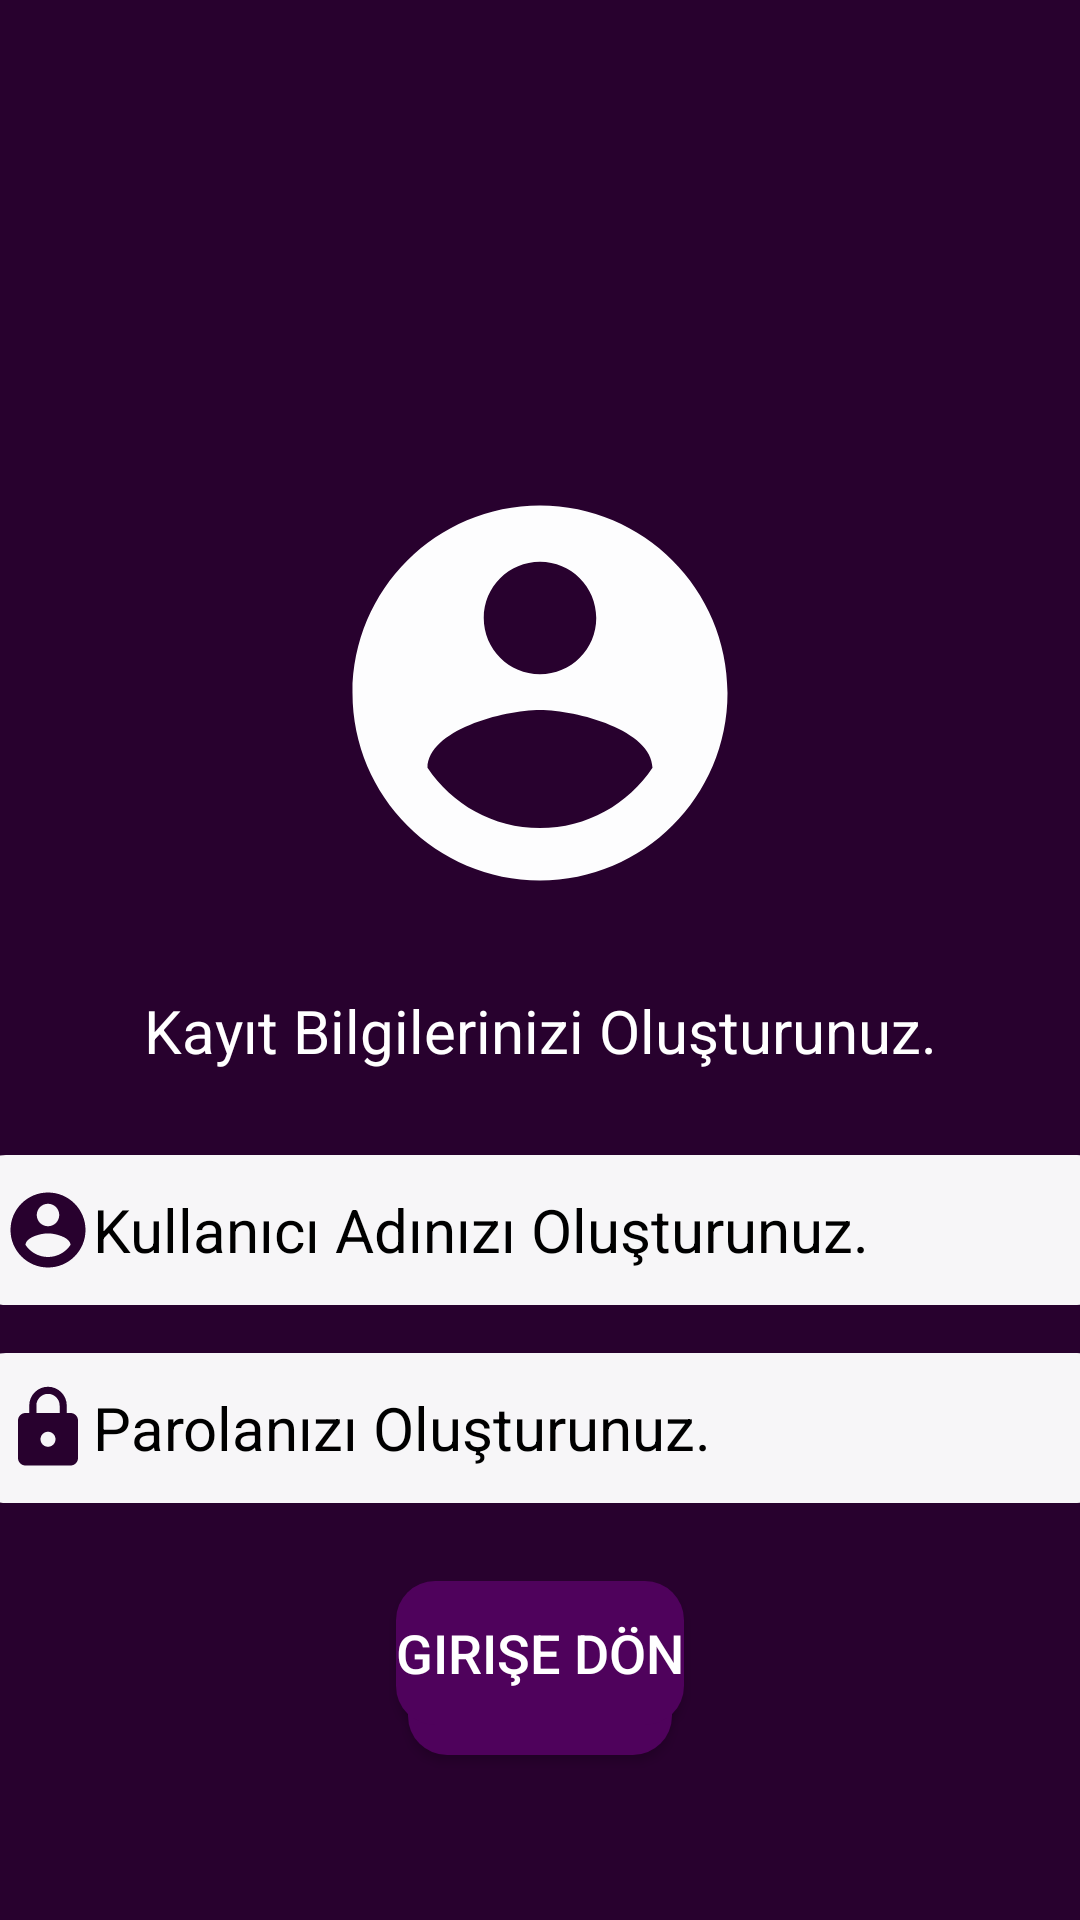

Android layout source for this screen:
<!-- AndroidManifest.xml: application theme Theme.KullaniciSayfasi -->
<!-- res/layout/activity_main_kayit_ol.xml -->
<?xml version="1.0" encoding="utf-8"?>
<androidx.constraintlayout.widget.ConstraintLayout xmlns:android="http://schemas.android.com/apk/res/android"
    xmlns:app="http://schemas.android.com/apk/res-auto"
    xmlns:tools="http://schemas.android.com/tools"
    android:layout_width="match_parent"
    android:layout_height="match_parent"
    android:background="@color/constraintColor"
    tools:context=".MainKayitOl">


    <EditText
        android:id="@+id/kayitParola"
        android:layout_width="379dp"
        android:layout_height="wrap_content"
        android:layout_marginStart="16dp"
        android:layout_marginTop="16dp"
        android:layout_marginEnd="16dp"
        android:background="@drawable/edittextarkaplan"
        android:drawableLeft="@drawable/sifrelogosu"

        android:ems="10"
        android:hint="Parolanızı Oluşturunuz."
        android:inputType="textPersonName"
        android:padding="10dp"
        android:textColorHint="@color/black"
        android:textSize="20sp"
        app:layout_constraintEnd_toEndOf="parent"
        app:layout_constraintStart_toStartOf="parent"
        app:layout_constraintTop_toBottomOf="@+id/kayitKullaniciAdi" />

    <Button
        android:id="@+id/btnKaydet"
        android:layout_width="wrap_content"
        android:layout_height="wrap_content"

        android:layout_marginStart="16dp"
        android:layout_marginTop="36dp"
        android:layout_marginEnd="16dp"
        android:background="@drawable/buttonarkaplan"
        android:text="Kaydet"
        android:textSize="18sp"
        app:layout_constraintEnd_toEndOf="parent"
        app:layout_constraintStart_toStartOf="parent"
        app:layout_constraintTop_toBottomOf="@+id/kayitParola" />

    <ImageView
        android:id="@+id/imageView"
        android:layout_width="0dp"
        android:layout_height="wrap_content"
        android:layout_marginStart="16dp"
        android:layout_marginTop="156dp"
        android:layout_marginEnd="16dp"
        app:layout_constraintEnd_toEndOf="parent"
        app:layout_constraintStart_toStartOf="parent"
        app:layout_constraintTop_toTopOf="parent"
        app:srcCompat="@drawable/logo" />

    <Button
        android:id="@+id/btnGiriseDon"
        android:layout_width="wrap_content"
        android:layout_height="wrap_content"

        android:layout_marginStart="16dp"
        android:layout_marginTop="25dp"
        android:layout_marginEnd="16dp"
        android:layout_marginBottom="148dp"
        android:background="@drawable/buttonarkaplan"
        android:text="Girişe Dön"
        android:textSize="18sp"
        app:layout_constraintBottom_toBottomOf="parent"
        app:layout_constraintEnd_toEndOf="parent"
        app:layout_constraintStart_toStartOf="parent"
        app:layout_constraintTop_toBottomOf="@+id/btnKaydet" />

    <EditText
        android:id="@+id/kayitKullaniciAdi"
        android:layout_width="379dp"
        android:layout_height="wrap_content"
        android:layout_marginStart="16dp"
        android:layout_marginTop="28dp"
        android:layout_marginEnd="16dp"
        android:background="@drawable/edittextarkaplan"


        android:drawableLeft="@drawable/kullanicilogosu"
        android:ems="10"
        android:hint="Kullanıcı Adınızı Oluşturunuz."
        android:inputType="textPersonName"
        android:padding="10dp"
        android:textColorHint="@color/black"
        android:textSize="20sp"
        app:layout_constraintEnd_toEndOf="parent"
        app:layout_constraintStart_toStartOf="parent"
        app:layout_constraintTop_toBottomOf="@+id/textView" />

    <TextView
        android:id="@+id/textView"
        android:layout_width="wrap_content"
        android:layout_height="wrap_content"
        android:layout_marginStart="16dp"
        android:layout_marginTop="24dp"
        android:layout_marginEnd="16dp"
        android:layout_marginBottom="27dp"
        android:text="Kayıt Bilgilerinizi Oluşturunuz."
        android:textColor="@color/white"
        android:textSize="20sp"
        app:layout_constraintBottom_toTopOf="@+id/kayitKullaniciAdi"
        app:layout_constraintEnd_toEndOf="parent"
        app:layout_constraintStart_toStartOf="parent"
        app:layout_constraintTop_toBottomOf="@+id/imageView" />


</androidx.constraintlayout.widget.ConstraintLayout>
<!-- resources referenced by this layout -->
<resources>
  <color name="black">#FF000000</color>
  <color name="constraintColor">#28012E</color>
  <color name="white">#FFFFFFFF</color>
  <!-- drawable buttonarkaplan (drawable) -->
  <?xml version="1.0" encoding="utf-8"?>
  <shape xmlns:android="http://schemas.android.com/apk/res/android">
  <solid android:color="@color/buttonColor"/>
      <corners android:radius="13dp"/>
  </shape>
  <!-- drawable edittextarkaplan (drawable) -->
  <?xml version="1.0" encoding="utf-8"?>
  <shape xmlns:android="http://schemas.android.com/apk/res/android">
  <solid android:color="@color/edittextColor"/>
      <corners android:radius="11dp"/>
  </shape>
  <!-- drawable kullanicilogosu (drawable) -->
  <vector android:height="30dp" android:tint="#28012E"
      android:viewportHeight="24" android:viewportWidth="24"
      android:width="30dp" xmlns:android="http://schemas.android.com/apk/res/android">
      <path android:fillColor="@android:color/white" android:pathData="M12,2C6.48,2 2,6.48 2,12s4.48,10 10,10 10,-4.48 10,-10S17.52,2 12,2zM12,5c1.66,0 3,1.34 3,3s-1.34,3 -3,3 -3,-1.34 -3,-3 1.34,-3 3,-3zM12,19.2c-2.5,0 -4.71,-1.28 -6,-3.22 0.03,-1.99 4,-3.08 6,-3.08 1.99,0 5.97,1.09 6,3.08 -1.29,1.94 -3.5,3.22 -6,3.22z"/>
  </vector>
  <!-- drawable logo (drawable) -->
  <vector android:height="150dp" android:tint="#FDFDFE"
      android:viewportHeight="24" android:viewportWidth="24"
      android:width="150dp" xmlns:android="http://schemas.android.com/apk/res/android">
      <path android:fillColor="@android:color/white" android:pathData="M12,2C6.48,2 2,6.48 2,12s4.48,10 10,10 10,-4.48 10,-10S17.52,2 12,2zM12,5c1.66,0 3,1.34 3,3s-1.34,3 -3,3 -3,-1.34 -3,-3 1.34,-3 3,-3zM12,19.2c-2.5,0 -4.71,-1.28 -6,-3.22 0.03,-1.99 4,-3.08 6,-3.08 1.99,0 5.97,1.09 6,3.08 -1.29,1.94 -3.5,3.22 -6,3.22z"/>
  </vector>
  <!-- drawable sifrelogosu (drawable) -->
  <vector android:height="30dp" android:tint="#28012E"
      android:viewportHeight="24" android:viewportWidth="24"
      android:width="30dp" xmlns:android="http://schemas.android.com/apk/res/android">
      <path android:fillColor="@android:color/white" android:pathData="M18,8h-1L17,6c0,-2.76 -2.24,-5 -5,-5S7,3.24 7,6v2L6,8c-1.1,0 -2,0.9 -2,2v10c0,1.1 0.9,2 2,2h12c1.1,0 2,-0.9 2,-2L20,10c0,-1.1 -0.9,-2 -2,-2zM12,17c-1.1,0 -2,-0.9 -2,-2s0.9,-2 2,-2 2,0.9 2,2 -0.9,2 -2,2zM15.1,8L8.9,8L8.9,6c0,-1.71 1.39,-3.1 3.1,-3.1 1.71,0 3.1,1.39 3.1,3.1v2z"/>
  </vector>
  <style name="Theme.KullaniciSayfasi" parent="Theme.MaterialComponents.NoActionBar">
          
          <item name="colorPrimary">@color/purple_500</item>
          <item name="colorPrimaryVariant">@color/purple_700</item>
          <item name="colorOnPrimary">@color/white</item>
          
          <item name="colorSecondary">@color/teal_200</item>
          <item name="colorSecondaryVariant">@color/teal_700</item>
          <item name="colorOnSecondary">@color/black</item>
          
          <item name="android:statusBarColor" tools:targetApi="l">?attr/colorPrimaryVariant</item>
          
      </style>
  <color name="buttonColor">#4F025C</color>
  <color name="edittextColor">#F7F6F8</color>
  <color name="purple_500">#4F025C</color>
  <color name="purple_700">#1F1C27</color>
  <color name="teal_200">#FF03DAC5</color>
  <color name="teal_700">#FF018786</color>
</resources>
